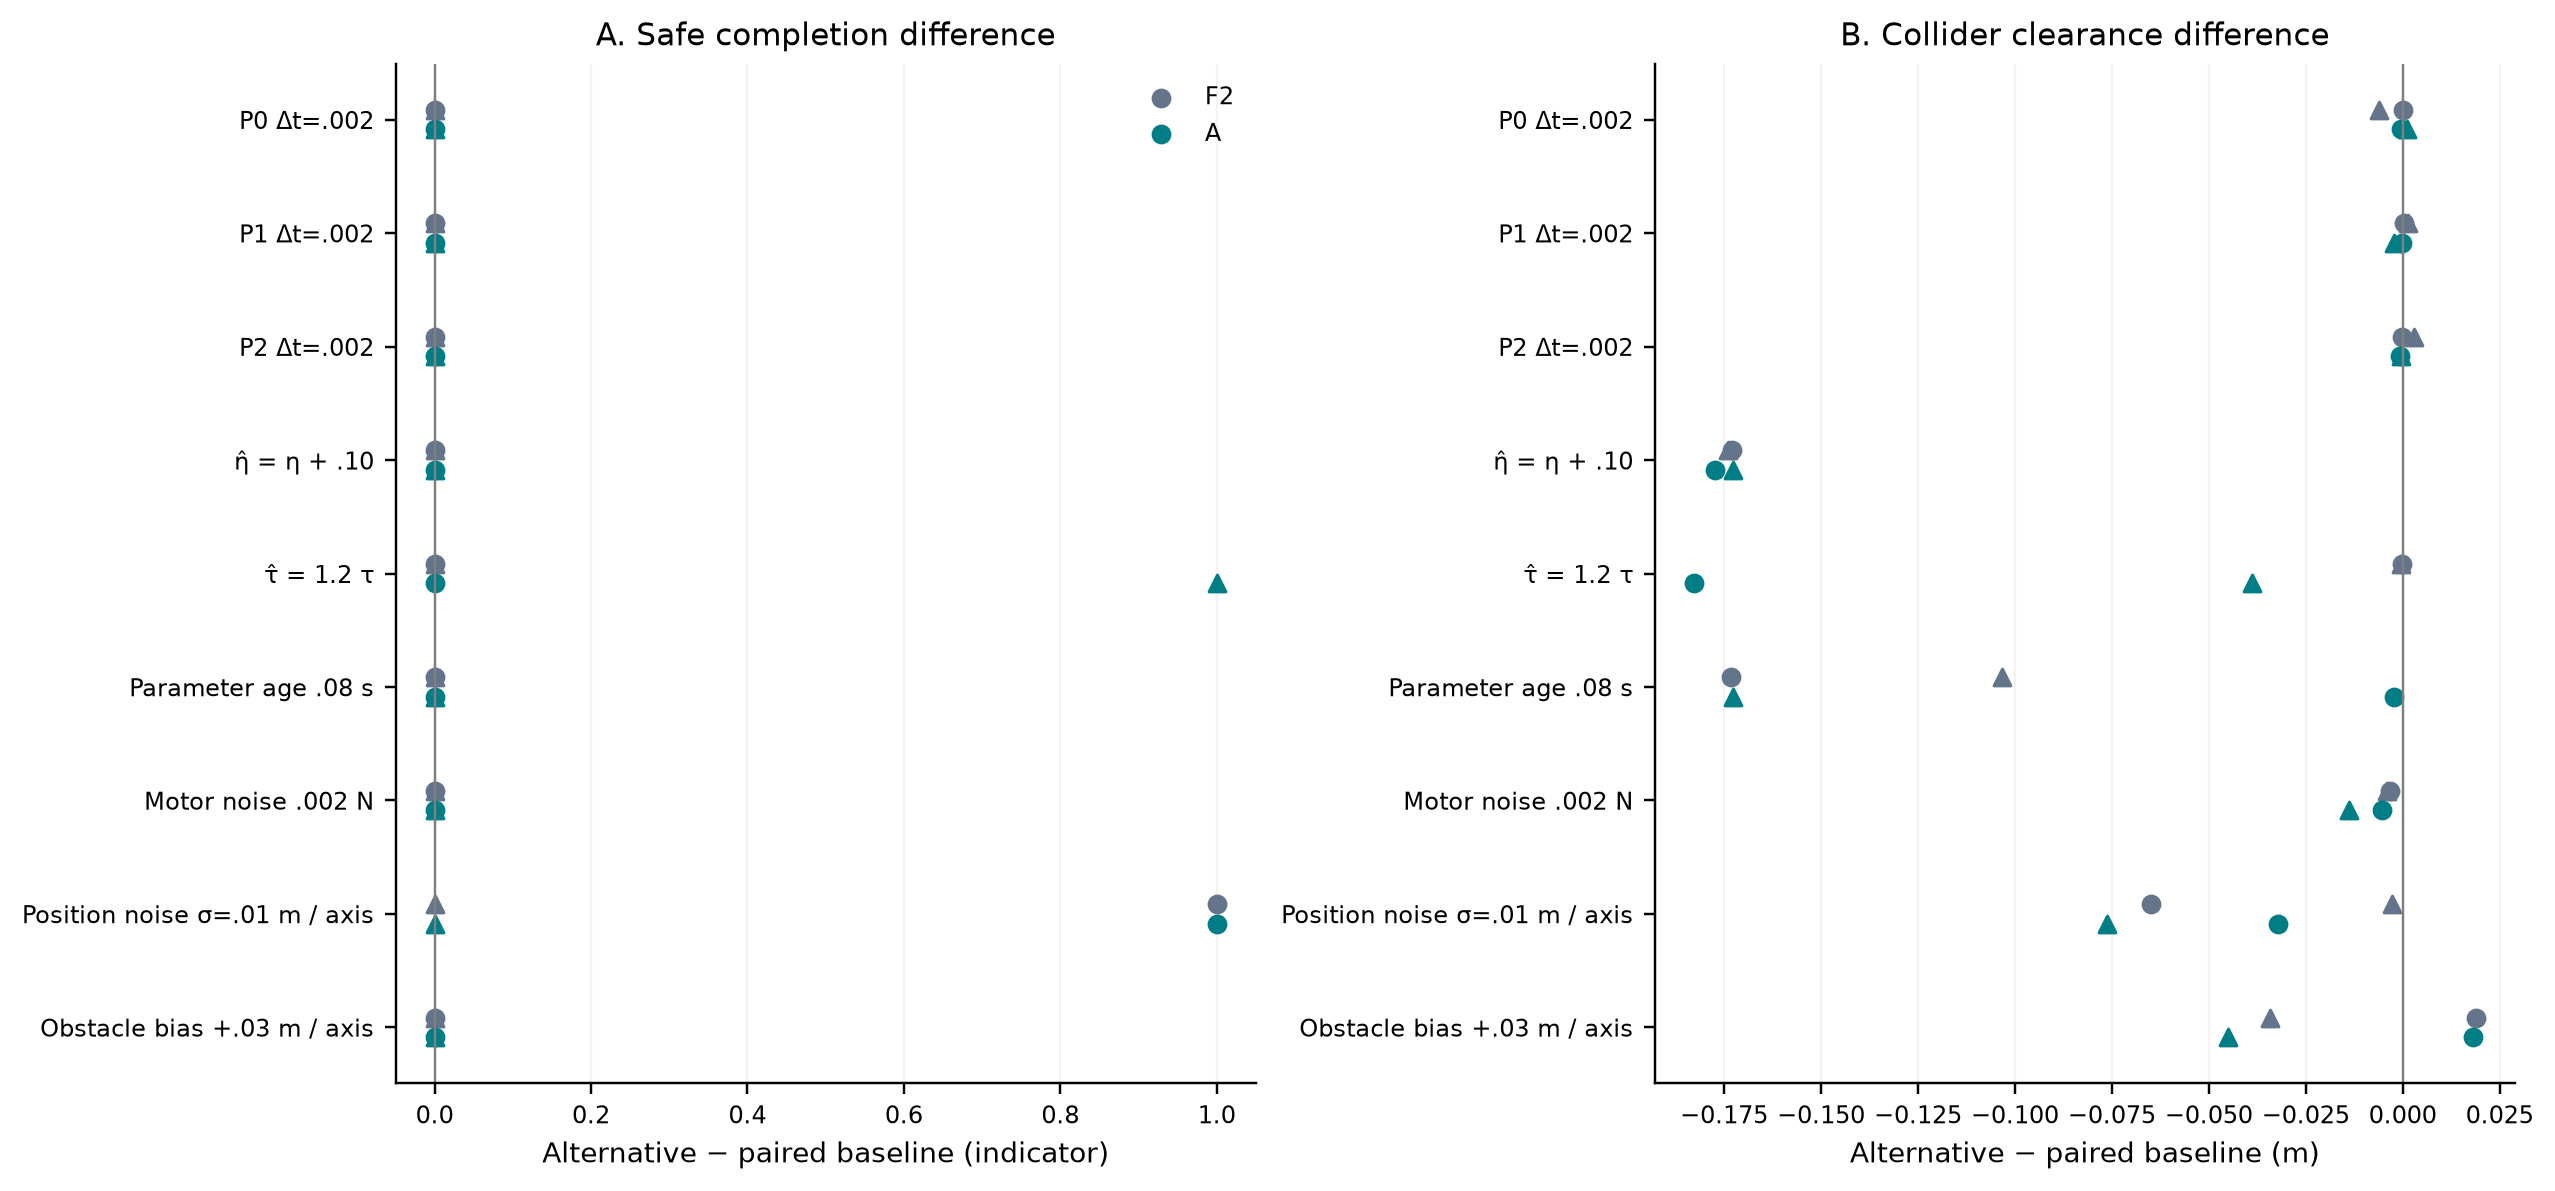

Source data for this figure (header and first rows):
actual_config_differences, baseline_role, baseline_value, cell, difference, inference, library_seed, method, metric, physical_world_id, role, value
["plant_step_seconds"], oracle, 0, structured/combined/prescribed, 0, descriptive paired physical world; no cr…, 11, F2, actual_collision, world-6f64c6864d1713739f0f3a1f55a064f3b2…, fine_p0, 0
["plant_step_seconds"], oracle, 0.0, structured/combined/prescribed, 0.0, descriptive paired physical world; no cr…, 11, F2, safe_task_completion, world-6f64c6864d1713739f0f3a1f55a064f3b2…, fine_p0, 0.0
["plant_step_seconds"], oracle, 0.173, structured/combined/prescribed, -1.3121057499121402e-06, descriptive paired physical world; no cr…, 11, F2, collider_clearance_lower_m, world-6f64c6864d1713739f0f3a1f55a064f3b2…, fine_p0, 0.173
["plant_step_seconds"], oracle, 0.0, structured/combined/prescribed, 0.0, descriptive paired physical world; no cr…, 11, F2, controller_deadline_miss_rate, world-6f64c6864d1713739f0f3a1f55a064f3b2…, fine_p0, 0.0
["plant_step_seconds"], oracle, 0, structured/combined/prescribed, 0, descriptive paired physical world; no cr…, 11, A, actual_collision, world-6f64c6864d1713739f0f3a1f55a064f3b2…, fine_p0, 0
["plant_step_seconds"], oracle, 0.0, structured/combined/prescribed, 0.0, descriptive paired physical world; no cr…, 11, A, safe_task_completion, world-6f64c6864d1713739f0f3a1f55a064f3b2…, fine_p0, 0.0
["plant_step_seconds"], oracle, 0.1755, structured/combined/prescribed, -0.0003473, descriptive paired physical world; no cr…, 11, A, collider_clearance_lower_m, world-6f64c6864d1713739f0f3a1f55a064f3b2…, fine_p0, 0.1752
["plant_step_seconds"], oracle, 0.0, structured/combined/prescribed, 0.0, descriptive paired physical world; no cr…, 11, A, controller_deadline_miss_rate, world-6f64c6864d1713739f0f3a1f55a064f3b2…, fine_p0, 0.0
["plant_step_seconds"], oracle, 0, navigation/combined/prescribed, 0, descriptive paired physical world; no cr…, 11, F2, actual_collision, world-3fecd66fb4160ea583cde9a9152861cc32…, fine_p0, 0
["plant_step_seconds"], oracle, 0.0, navigation/combined/prescribed, 0.0, descriptive paired physical world; no cr…, 11, F2, safe_task_completion, world-3fecd66fb4160ea583cde9a9152861cc32…, fine_p0, 0.0
["plant_step_seconds"], oracle, 0.1734, navigation/combined/prescribed, -0.006127, descriptive paired physical world; no cr…, 11, F2, collider_clearance_lower_m, world-3fecd66fb4160ea583cde9a9152861cc32…, fine_p0, 0.1672
["plant_step_seconds"], oracle, 0.0, navigation/combined/prescribed, 0.0, descriptive paired physical world; no cr…, 11, F2, controller_deadline_miss_rate, world-3fecd66fb4160ea583cde9a9152861cc32…, fine_p0, 0.0
["plant_step_seconds"], oracle, 0, navigation/combined/prescribed, 0, descriptive paired physical world; no cr…, 11, A, actual_collision, world-3fecd66fb4160ea583cde9a9152861cc32…, fine_p0, 0
["plant_step_seconds"], oracle, 0.0, navigation/combined/prescribed, 0.0, descriptive paired physical world; no cr…, 11, A, safe_task_completion, world-3fecd66fb4160ea583cde9a9152861cc32…, fine_p0, 0.0
["plant_step_seconds"], oracle, 0.172, navigation/combined/prescribed, 0.0009769, descriptive paired physical world; no cr…, 11, A, collider_clearance_lower_m, world-3fecd66fb4160ea583cde9a9152861cc32…, fine_p0, 0.173
["plant_step_seconds"], oracle, 0.0, navigation/combined/prescribed, 0.0, descriptive paired physical world; no cr…, 11, A, controller_deadline_miss_rate, world-3fecd66fb4160ea583cde9a9152861cc32…, fine_p0, 0.0
["plant_level"], fine_p0, 0, structured/combined/prescribed, 0, descriptive paired physical world; no cr…, 11, F2, actual_collision, world-6f64c6864d1713739f0f3a1f55a064f3b2…, p1, 0
["plant_level"], fine_p0, 0.0, structured/combined/prescribed, 0.0, descriptive paired physical world; no cr…, 11, F2, safe_task_completion, world-6f64c6864d1713739f0f3a1f55a064f3b2…, p1, 0.0
["plant_level"], fine_p0, 0.173, structured/combined/prescribed, 0.0002238, descriptive paired physical world; no cr…, 11, F2, collider_clearance_lower_m, world-6f64c6864d1713739f0f3a1f55a064f3b2…, p1, 0.1732
["plant_level"], fine_p0, 0.0, structured/combined/prescribed, 0.0, descriptive paired physical world; no cr…, 11, F2, controller_deadline_miss_rate, world-6f64c6864d1713739f0f3a1f55a064f3b2…, p1, 0.0
["plant_level"], fine_p0, 0, structured/combined/prescribed, 0, descriptive paired physical world; no cr…, 11, A, actual_collision, world-6f64c6864d1713739f0f3a1f55a064f3b2…, p1, 0
["plant_level"], fine_p0, 0.0, structured/combined/prescribed, 0.0, descriptive paired physical world; no cr…, 11, A, safe_task_completion, world-6f64c6864d1713739f0f3a1f55a064f3b2…, p1, 0.0
["plant_level"], fine_p0, 0.1752, structured/combined/prescribed, -0.0002172, descriptive paired physical world; no cr…, 11, A, collider_clearance_lower_m, world-6f64c6864d1713739f0f3a1f55a064f3b2…, p1, 0.175
["plant_level"], fine_p0, 0.0, structured/combined/prescribed, 0.0, descriptive paired physical world; no cr…, 11, A, controller_deadline_miss_rate, world-6f64c6864d1713739f0f3a1f55a064f3b2…, p1, 0.0
["plant_level"], fine_p0, 0, navigation/combined/prescribed, 0, descriptive paired physical world; no cr…, 11, F2, actual_collision, world-3fecd66fb4160ea583cde9a9152861cc32…, p1, 0
["plant_level"], fine_p0, 0.0, navigation/combined/prescribed, 0.0, descriptive paired physical world; no cr…, 11, F2, safe_task_completion, world-3fecd66fb4160ea583cde9a9152861cc32…, p1, 0.0
["plant_level"], fine_p0, 0.1672, navigation/combined/prescribed, 0.00137, descriptive paired physical world; no cr…, 11, F2, collider_clearance_lower_m, world-3fecd66fb4160ea583cde9a9152861cc32…, p1, 0.1686
["plant_level"], fine_p0, 0.0, navigation/combined/prescribed, 0.0, descriptive paired physical world; no cr…, 11, F2, controller_deadline_miss_rate, world-3fecd66fb4160ea583cde9a9152861cc32…, p1, 0.0
["plant_level"], fine_p0, 0, navigation/combined/prescribed, 0, descriptive paired physical world; no cr…, 11, A, actual_collision, world-3fecd66fb4160ea583cde9a9152861cc32…, p1, 0
["plant_level"], fine_p0, 0.0, navigation/combined/prescribed, 0.0, descriptive paired physical world; no cr…, 11, A, safe_task_completion, world-3fecd66fb4160ea583cde9a9152861cc32…, p1, 0.0
["plant_level"], fine_p0, 0.173, navigation/combined/prescribed, -0.002361, descriptive paired physical world; no cr…, 11, A, collider_clearance_lower_m, world-3fecd66fb4160ea583cde9a9152861cc32…, p1, 0.1706
["plant_level"], fine_p0, 0.0, navigation/combined/prescribed, 0.0, descriptive paired physical world; no cr…, 11, A, controller_deadline_miss_rate, world-3fecd66fb4160ea583cde9a9152861cc32…, p1, 0.0
["plant_level"], fine_p0, 0, structured/combined/prescribed, 0, descriptive paired physical world; no cr…, 11, F2, actual_collision, world-6f64c6864d1713739f0f3a1f55a064f3b2…, p2, 0
["plant_level"], fine_p0, 0.0, structured/combined/prescribed, 0.0, descriptive paired physical world; no cr…, 11, F2, safe_task_completion, world-6f64c6864d1713739f0f3a1f55a064f3b2…, p2, 0.0
["plant_level"], fine_p0, 0.173, structured/combined/prescribed, -0.0002342, descriptive paired physical world; no cr…, 11, F2, collider_clearance_lower_m, world-6f64c6864d1713739f0f3a1f55a064f3b2…, p2, 0.1727
["plant_level"], fine_p0, 0.0, structured/combined/prescribed, 0.0, descriptive paired physical world; no cr…, 11, F2, controller_deadline_miss_rate, world-6f64c6864d1713739f0f3a1f55a064f3b2…, p2, 0.0
["plant_level"], fine_p0, 0, structured/combined/prescribed, 0, descriptive paired physical world; no cr…, 11, A, actual_collision, world-6f64c6864d1713739f0f3a1f55a064f3b2…, p2, 0
["plant_level"], fine_p0, 0.0, structured/combined/prescribed, 0.0, descriptive paired physical world; no cr…, 11, A, safe_task_completion, world-6f64c6864d1713739f0f3a1f55a064f3b2…, p2, 0.0
["plant_level"], fine_p0, 0.1752, structured/combined/prescribed, -0.0006274, descriptive paired physical world; no cr…, 11, A, collider_clearance_lower_m, world-6f64c6864d1713739f0f3a1f55a064f3b2…, p2, 0.1745
["plant_level"], fine_p0, 0.0, structured/combined/prescribed, 0.0, descriptive paired physical world; no cr…, 11, A, controller_deadline_miss_rate, world-6f64c6864d1713739f0f3a1f55a064f3b2…, p2, 0.0
["plant_level"], fine_p0, 0, navigation/combined/prescribed, 0, descriptive paired physical world; no cr…, 11, F2, actual_collision, world-3fecd66fb4160ea583cde9a9152861cc32…, p2, 0
["plant_level"], fine_p0, 0.0, navigation/combined/prescribed, 0.0, descriptive paired physical world; no cr…, 11, F2, safe_task_completion, world-3fecd66fb4160ea583cde9a9152861cc32…, p2, 0.0
["plant_level"], fine_p0, 0.1672, navigation/combined/prescribed, 0.002981, descriptive paired physical world; no cr…, 11, F2, collider_clearance_lower_m, world-3fecd66fb4160ea583cde9a9152861cc32…, p2, 0.1702
["plant_level"], fine_p0, 0.0, navigation/combined/prescribed, 0.0, descriptive paired physical world; no cr…, 11, F2, controller_deadline_miss_rate, world-3fecd66fb4160ea583cde9a9152861cc32…, p2, 0.0
["plant_level"], fine_p0, 0, navigation/combined/prescribed, 0, descriptive paired physical world; no cr…, 11, A, actual_collision, world-3fecd66fb4160ea583cde9a9152861cc32…, p2, 0
["plant_level"], fine_p0, 0.0, navigation/combined/prescribed, 0.0, descriptive paired physical world; no cr…, 11, A, safe_task_completion, world-3fecd66fb4160ea583cde9a9152861cc32…, p2, 0.0
["plant_level"], fine_p0, 0.173, navigation/combined/prescribed, -0.0005452, descriptive paired physical world; no cr…, 11, A, collider_clearance_lower_m, world-3fecd66fb4160ea583cde9a9152861cc32…, p2, 0.1724
["plant_level"], fine_p0, 0.0, navigation/combined/prescribed, 0.0, descriptive paired physical world; no cr…, 11, A, controller_deadline_miss_rate, world-3fecd66fb4160ea583cde9a9152861cc32…, p2, 0.0
["observation_config.effectiveness_bias"…, oracle, 0, structured/combined/prescribed, 1, descriptive paired physical world; no cr…, 11, F2, actual_collision, world-6f64c6864d1713739f0f3a1f55a064f3b2…, effectiveness_bias, 1
["observation_config.effectiveness_bias"…, oracle, 0.0, structured/combined/prescribed, 0.0, descriptive paired physical world; no cr…, 11, F2, safe_task_completion, world-6f64c6864d1713739f0f3a1f55a064f3b2…, effectiveness_bias, 0.0
["observation_config.effectiveness_bias"…, oracle, 0.173, structured/combined/prescribed, -0.1731, descriptive paired physical world; no cr…, 11, F2, collider_clearance_lower_m, world-6f64c6864d1713739f0f3a1f55a064f3b2…, effectiveness_bias, -0.0001009
["observation_config.effectiveness_bias"…, oracle, 0.0, structured/combined/prescribed, 0.0, descriptive paired physical world; no cr…, 11, F2, controller_deadline_miss_rate, world-6f64c6864d1713739f0f3a1f55a064f3b2…, effectiveness_bias, 0.0
["observation_config.effectiveness_bias"…, oracle, 0, structured/combined/prescribed, 1, descriptive paired physical world; no cr…, 11, A, actual_collision, world-6f64c6864d1713739f0f3a1f55a064f3b2…, effectiveness_bias, 1
["observation_config.effectiveness_bias"…, oracle, 0.0, structured/combined/prescribed, 0.0, descriptive paired physical world; no cr…, 11, A, safe_task_completion, world-6f64c6864d1713739f0f3a1f55a064f3b2…, effectiveness_bias, 0.0
["observation_config.effectiveness_bias"…, oracle, 0.1755, structured/combined/prescribed, -0.1774, descriptive paired physical world; no cr…, 11, A, collider_clearance_lower_m, world-6f64c6864d1713739f0f3a1f55a064f3b2…, effectiveness_bias, -0.001853
["observation_config.effectiveness_bias"…, oracle, 0.0, structured/combined/prescribed, 0.0, descriptive paired physical world; no cr…, 11, A, controller_deadline_miss_rate, world-6f64c6864d1713739f0f3a1f55a064f3b2…, effectiveness_bias, 0.0
["observation_config.effectiveness_bias"…, oracle, 0, navigation/combined/prescribed, 1, descriptive paired physical world; no cr…, 11, F2, actual_collision, world-3fecd66fb4160ea583cde9a9152861cc32…, effectiveness_bias, 1
["observation_config.effectiveness_bias"…, oracle, 0.0, navigation/combined/prescribed, 0.0, descriptive paired physical world; no cr…, 11, F2, safe_task_completion, world-3fecd66fb4160ea583cde9a9152861cc32…, effectiveness_bias, 0.0
["observation_config.effectiveness_bias"…, oracle, 0.1734, navigation/combined/prescribed, -0.1739, descriptive paired physical world; no cr…, 11, F2, collider_clearance_lower_m, world-3fecd66fb4160ea583cde9a9152861cc32…, effectiveness_bias, -0.0005562
["observation_config.effectiveness_bias"…, oracle, 0.0, navigation/combined/prescribed, 0.0, descriptive paired physical world; no cr…, 11, F2, controller_deadline_miss_rate, world-3fecd66fb4160ea583cde9a9152861cc32…, effectiveness_bias, 0.0
... 84 more rows
